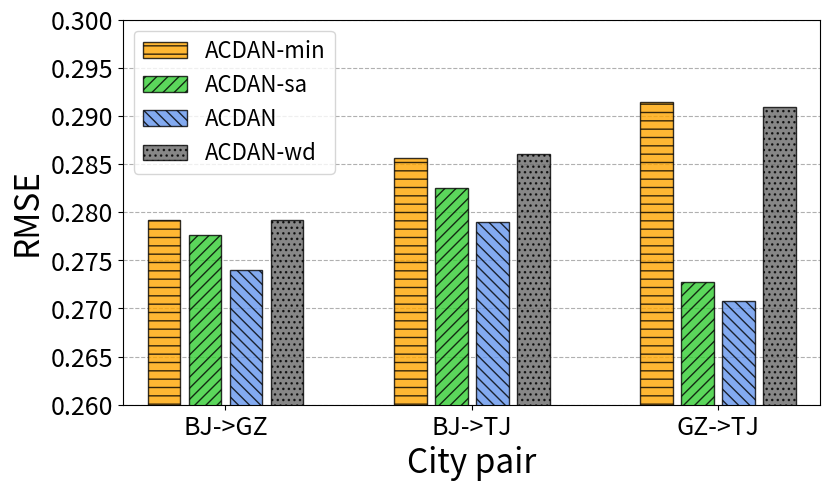

Here is the Python script that generated this plot:
import numpy as np
import matplotlib.pyplot as plt
from matplotlib.ticker import FormatStrFormatter, MultipleLocator

# 画图步骤
# 1. 定义x, y数据
# 2. 画图，设置样式
# 3. 设置坐标轴

'''
1. 绘制简单直线
'''
def lesson1():
    x = np.linspace(-3,3,50) # x范围是[-3,3]，取50个点
    y1 = 2 * x + 1
    y2 = x * 2

    plt.figure() # 之后所有的操作都属于这个fig，知道新建一个figure
    plt.plot(x, y1)
    plt.show()

    plt.figure(num=3, figsize=(8,5)) # 设置编号，窗口比例
    plt.plot(x, y2)
    plt.plot(x, y1, color='red', linewidth=1.0, linestyle='--') # 设置颜色，线宽，风格
    plt.show()

'''
2. 设置坐标轴的文字描述和标尺
'''
def lesson2():
    x = np.linspace(-3, 3, 50)  # x范围是[-3,3]，取50个点
    y1 = 2 * x + 1
    y2 = x * 2

    plt.figure() # 设置编号，窗口比例
    plt.plot(x, y2)
    plt.plot(x, y1, color='red', linewidth=1.0, linestyle='--') # 设置颜色，线宽，风格

    plt.xlim((-1, 2)) # 设置x轴的取值范围
    plt.ylim((-2, 3)) # 设置y轴的取值范围
    plt.xlabel('I am x') # 设置x坐标轴的label
    plt.ylabel('I am y') # 设置y坐标轴的label

    plt.xticks(np.linspace(-1, 2, 5)) # 设置x轴的刻度，范围[-1,2]，内有5个刻度
    plt.yticks([-2, -1.8, -1, 1.22, 3],[r'$really\ bad$', r'$bad$', r'$normal$', r'$good$', r'$really\ good$']) # 设置y轴的刻度和对应名称
    plt.show()

'''
3. 设置坐标轴的位置，设置边框，平移x轴和y轴的位置
'''
def lesson3():
    x = np.linspace(-3, 3, 50)  # x范围是[-3,3]，取50个点
    y1 = 2 * x + 1
    y2 = x * 2

    plt.figure()  # 设置编号，窗口比例
    plt.plot(x, y2)
    plt.plot(x, y1, color='red', linewidth=1.0, linestyle='--')  # 设置颜色，线宽，风格

    plt.xlim((-1, 2))  # 设置x轴的取值范围
    plt.ylim((-2, 3))  # 设置y轴的取值范围
    plt.xlabel('I am x')  # 设置x坐标轴的label
    plt.ylabel('I am y')  # 设置y坐标轴的label

    plt.xticks(np.linspace(-1, 2, 5))  # 设置x轴的刻度，范围[-1,2]，内有5个刻度
    plt.yticks([-2, -1.8, -1, 1.22, 3],
               [r'$really\ bad$', r'$bad$', r'$normal$', r'$good$', r'$really\ good$'])  # 设置y轴的刻度和对应名称

    # gca = 'get current axis'
    ax = plt.gca()
    ax.spines['right'].set_color('none') # 让右边的坐标轴消失
    ax.spines['top'].set_color('none') # 让上面的坐标轴消失

    ax.xaxis.set_ticks_position('bottom') #用下面的坐标轴代替x
    # ACCEPTS: [ 'top' | 'bottom' | 'both' | 'default' | 'none' ]

    ax.spines['bottom'].set_position(('data', 0)) # 将x轴平移到y轴0的位置
    # the 1st is in 'outward' | 'axes' | 'data'
    # axes: percentage of y axis
    # data: depend on y data

    ax.yaxis.set_ticks_position('left') # 用左边的坐标轴代替y轴
    # ACCEPTS: [ 'left' | 'right' | 'both' | 'default' | 'none' ]

    ax.spines['left'].set_position(('data', 0)) # 将y轴平移到x轴0的位置
    plt.show()
    pass

'''
4. 添加图例
'''
def lesson4():
    x = np.linspace(-3, 3, 50)  # x范围是[-3,3]，取50个点
    y1 = 2 * x + 1
    y2 = x * 2

    plt.figure()  # 设置编号，窗口比例
    l1,=plt.plot(x, y2, label='up') # 这个label就是标记
    l2,=plt.plot(x, y1, color='red', linewidth=1.0, linestyle='--', label='down')  # 设置颜色，线宽，风格

    plt.xlim((-1, 2))  # 设置x轴的取值范围
    plt.ylim((-2, 3))  # 设置y轴的取值范围
    plt.xlabel('I am x')  # 设置x坐标轴的label
    plt.ylabel('I am y')  # 设置y坐标轴的label

    plt.xticks(np.linspace(-1, 2, 5))  # 设置x轴的刻度，范围[-1,2]，内有5个刻度
    plt.yticks([-2, -1.8, -1, 1.22, 3],
               [r'$really\ bad$', r'$bad$', r'$normal$', r'$good$', r'$really\ good$'])  # 设置y轴的刻度和对应名称

    plt.legend(loc='best', handles=[l1,l2,], labels=['aaa', 'bbb']) # 显示图例
    # loc: upper | right | best
    # handles: 设置哪几个线
    # labels: handles这些线的名字
    plt.show()
    pass

'''
5. 添加标注：线上的某个点
'''
def lesson5():
    x = np.linspace(-3, 3, 50)  # x范围是[-3,3]，取50个点
    y = 2 * x + 1

    plt.figure(num=1,figsize=(8,5),)  # 设置编号，窗口比例
    plt.plot(x, y)

    # gca = 'get current axis'
    ax = plt.gca()
    ax.spines['right'].set_color('none')  # 让右边的坐标轴消失
    ax.spines['top'].set_color('none')  # 让上面的坐标轴消失

    ax.xaxis.set_ticks_position('bottom')  # 用下面的坐标轴代替x
    ax.spines['bottom'].set_position(('data', 0))  # 将x轴平移到y轴0的位置

    ax.yaxis.set_ticks_position('left')  # 用左边的坐标轴代替y轴
    ax.spines['left'].set_position(('data', 0))  # 将y轴平移到x轴0的位置

    x0 = 1
    y0 = 2 * x0 + 1
    plt.scatter(x0, y0, s=50, color='b') # 绘制点，尺寸，颜色
    plt.plot([x0,x0],[y0,0], 'k--', lw=2.5) # 绘制线段，黑色 虚线 线宽

    # method 1
    # method 1:
    #####################
    plt.annotate(r'$2x+1=%s$' % y0, xy=(x0, y0), # 标注点
                 xycoords='data', xytext=(+30, -30), # 文本偏移
                 textcoords='offset points', fontsize=16,
                 arrowprops=dict(arrowstyle='->', connectionstyle="arc3,rad=.2")) # 箭头属性

    # method 2:
    ########################
    plt.text(-3.7, 3, r'$This\ is\ the\ some\ text. \mu\ \sigma_i\ \alpha_t$',
             fontdict={'size': 16, 'color': 'r'}) # 直接打字

    plt.show()
    pass

'''
6. 当线遮挡住了xy轴上的label
'''
def lesson6():
    x = np.linspace(-3, 3, 50)
    y = 0.1 * x

    plt.figure()
    plt.plot(x, y, linewidth=10, zorder=1)  # set zorder for ordering the plot in plt 2.0.2 or higher
    plt.ylim(-2, 2)
    ax = plt.gca()
    ax.spines['right'].set_color('none')
    ax.spines['top'].set_color('none')
    ax.xaxis.set_ticks_position('bottom')
    ax.spines['bottom'].set_position(('data', 0))
    ax.yaxis.set_ticks_position('left')
    ax.spines['left'].set_position(('data', 0))
    """"""
    for label in ax.get_xticklabels() + ax.get_yticklabels():
        label.set_fontsize(12)
        # set zorder for ordering the plot in plt 2.0.2 or higher
        label.set_bbox(dict(facecolor='white', edgecolor='none', alpha=0.8, zorder=2)) # 背景色，边界色，不透明度
    plt.show()

'''
7. 绘制散点图
'''
def lesson7():
    n = 1024  # 数据量
    X = np.random.normal(0, 1, n)
    Y = np.random.normal(0, 1, n)
    T = np.arctan2(Y, X)  # 根据数据确定颜色

    plt.scatter(X, Y, s=75, c=T, alpha=.5) # 尺寸，颜色，不透明度

    plt.xlim(-1.5, 1.5)
    plt.xticks(())  # 忽略xticks
    plt.ylim(-1.5, 1.5)
    plt.yticks(())  # 忽略yticks

    plt.show()

'''
8. 绘制柱状图
'''
def lesson8():
    n = 12
    X = np.arange(n)
    Y1 = (1 - X / float(n)) *  np.random.uniform(0.5, 1.0, n)
    Y2 = (1 - X / float(n)) *  np.random.uniform(0.5, 1.0, n)

    plt.bar(X, +Y1, facecolor='#9999ff', edgecolor='white') # 柱子的XY，背景色，边框色
    plt.bar(X, -Y2, facecolor='#ff9999', edgecolor='white')

    for x, y in zip(X, Y1): # 设置标注
        # ha: horizontal alignment
        # va: vertical alignment
        plt.text(x, y + 0.05, '%.2f' % y, ha='center', va='bottom') # 标注位置，文本，水平对齐方式，垂直对齐方式

    for x, y in zip(X, Y2):
        # ha: horizontal alignment
        # va: vertical alignment
        plt.text(x, -y - 0.05, '%.2f' % y, ha='center', va='top')

    plt.xlim(-.5, n)
    plt.xticks(()) # 忽略x
    plt.ylim(-1.25, 1.25)
    plt.yticks(()) # 忽略y

    plt.show()
    pass

'''
9. 绘制等高线
'''
def lesson9():
    def f(x, y):
        # the height function
        return (1 - x / 2 + x ** 5 + y ** 3) *  np.exp(-x ** 2 - y ** 2)

    n = 256
    x = np.linspace(-3, 3, n)
    y = np.linspace(-3, 3, n)
    X, Y = np.meshgrid(x, y) # x y 对应网格

    # use plt.contourf to filling contours
    # X, Y and value for (X,Y) point
    plt.contourf(X, Y, f(X, Y), 8, alpha=.75, cmap=plt.cm.hot) # 绘制颜色

    # use plt.contour to add contour lines
    C = plt.contour(X, Y, f(X, Y), 8, colors='black', linewidth=.5) # 等高线
    # adding label
    plt.clabel(C, inline=True, fontsize=10) # 等高线标注

    plt.xticks(())
    plt.yticks(())
    plt.show()

'''
9. 绘制色块图，如热力图
'''
def lesson10():
    # image data
    a = np.array([0.313660827978, 0.365348418405, 0.423733120134,
                  0.365348418405, 0.439599930621, 0.525083754405,
                  0.423733120134, 0.525083754405, 0.651536351379]).reshape(3, 3)

    """
    for the value of "interpolation", check this:
    http://matplotlib.org/examples/images_contours_and_fields/interpolation_methods.html
    for the value of "origin"= ['upper', 'lower'], check this:
    http://matplotlib.org/examples/pylab_examples/image_origin.html
    """
    plt.imshow(a, interpolation='nearest', cmap='bone', origin='lower') # 绘图形式， 颜色对应表，反转或不反转
    plt.colorbar(shrink=.92) # 颜色条的显示比例

    plt.xticks(())
    plt.yticks(())
    plt.show()

'''
10. 3D图
'''
def lesson11():
    from mpl_toolkits.mplot3d import Axes3D

    fig = plt.figure()
    ax = Axes3D(fig)
    # X, Y value
    X = np.arange(-4, 4, 0.25)
    Y = np.arange(-4, 4, 0.25)
    X, Y = np.meshgrid(X, Y)
    R = np.sqrt(X ** 2 + Y ** 2)
    # height value
    Z = np.sin(R)

    ax.plot_surface(X, Y, Z, rstride=1, cstride=1, cmap=plt.get_cmap('rainbow')) # 行跨度和列跨度
    """
    ============= ================================================
            Argument      Description
            ============= ================================================
            * X* , * Y* , * Z*  Data values as 2D arrays
            * rstride*      Array row stride (step size), defaults to 10
            * cstride*      Array column stride (step size), defaults to 10
            * color*        Color of the surface patches
            * cmap*         A colormap for the surface patches.
            * facecolors*   Face colors for the individual patches
            * norm*         An instance of Normalize to map values to colors
            * vmin*         Minimum value to map
            * vmax*         Maximum value to map
            * shade*        Whether to shade the facecolors
            ============= ================================================
    """

    # I think this is different from plt12_contours
    ax.contourf(X, Y, Z, zdir='z', offset=-2, cmap=plt.get_cmap('rainbow')) # 压缩到那个面，那个面的哪个值
    """
    ==========  ================================================
            Argument    Description
            ==========  ================================================
            * X* , * Y* ,   Data values as numpy.arrays
            * Z* 
            * zdir*       The direction to use: x, y or z (default)
            * offset*     If specified plot a projection of the filled contour
                        on this position in plane normal to zdir
            ==========  ================================================
    """

    ax.set_zlim(-2, 2)

    plt.show()

'''
12. 多合一显示
'''
def lesson12():
    # example 1:
    ###############################
    plt.figure(figsize=(6, 4))
    # plt.subplot(n_rows, n_cols, plot_num)
    plt.subplot(2, 2, 1)
    plt.plot([0, 1], [0, 1])

    plt.subplot(222)
    plt.plot([0, 1], [0, 2])

    plt.subplot(223)
    plt.plot([0, 1], [0, 3])

    plt.subplot(224)
    plt.plot([0, 1], [0, 4])

    plt.tight_layout()

    # example 2:
    ###############################
    plt.figure(figsize=(6, 4))
    # plt.subplot(n_rows, n_cols, plot_num)
    plt.subplot(2, 1, 1)
    # figure splits into 2 rows, 1 col, plot to the 1st sub-fig
    plt.plot([0, 1], [0, 1])

    plt.subplot(234)
    # figure splits into 2 rows, 3 col, plot to the 4th sub-fig
    plt.plot([0, 1], [0, 2])

    plt.subplot(235)
    # figure splits into 2 rows, 3 col, plot to the 5th sub-fig
    plt.plot([0, 1], [0, 3])

    plt.subplot(236)
    # figure splits into 2 rows, 3 col, plot to the 6th sub-fig
    plt.plot([0, 1], [0, 4])

    plt.tight_layout()
    plt.show()


'''
13. 多合一显示的3种方式，12是一种
'''
def lesson13():
    # method 1: subplot2grid
    ##########################
    plt.figure()
    ax1 = plt.subplot2grid((3, 3), (0, 0), colspan=3)  # 多少行多少列，起点(0-indexed)，列跨度，行跨度默认1
    ax1.plot([1, 2], [1, 2])
    ax1.set_title('ax1_title')
    ax2 = plt.subplot2grid((3, 3), (1, 0), colspan=2)
    ax3 = plt.subplot2grid((3, 3), (1, 2), rowspan=2)
    ax4 = plt.subplot2grid((3, 3), (2, 0))
    ax4.scatter([1, 2], [2, 2])
    ax4.set_xlabel('ax4_x')
    ax4.set_ylabel('ax4_y')
    ax5 = plt.subplot2grid((3, 3), (2, 1))

    # method 2: gridspec
    #########################
    import matplotlib.gridspec as gridspec

    plt.figure()
    gs = gridspec.GridSpec(3, 3) # 通过索引的方式来绘制小图
    # use index from 0
    ax6 = plt.subplot(gs[0, :])
    ax7 = plt.subplot(gs[1, :2])
    ax8 = plt.subplot(gs[1:, 2])
    ax9 = plt.subplot(gs[-1, 0])
    ax10 = plt.subplot(gs[-1, -2])

    # method 3: easy to define structure
    ####################################
    f, ((ax11, ax12), (ax13, ax14)) = plt.subplots(2, 2, sharex=True, sharey=True)
    ax11.scatter([1, 2], [1, 2])

    plt.tight_layout()
    plt.show()

'''
14. 图中图
'''
def lesson131():
    fig = plt.figure()
    x = [1, 2, 3, 4, 5, 6, 7]
    y = [1, 3, 4, 2, 5, 8, 6]

    # below are all percentage
    left, bottom, width, height = 0.1, 0.1, 0.8, 0.8 # 左下来定位，宽度和高度决定尺寸
    ax1 = fig.add_axes([left, bottom, width, height])  # 往图里添加ax，这个图就可以用ax进行定制
    ax1.plot(x, y, 'r')
    ax1.set_xlabel('x')
    ax1.set_ylabel('y')
    ax1.set_title('title')

    ax2 = fig.add_axes([0.2, 0.6, 0.25, 0.25])  # inside axes
    ax2.plot(y, x, 'b')
    ax2.set_xlabel('x')
    ax2.set_ylabel('y')
    ax2.set_title('title inside 1')

    # different method to add axes
    ####################################
    plt.axes([0.6, 0.2, 0.25, 0.25]) # 另一种添加ax的方式，这种方式不需要明确ax对象，后续操作都默认跟着plt.axes
    plt.plot(y[::-1], x, 'g')
    plt.xlabel('x')
    plt.ylabel('y')
    plt.title('title inside 2')

    plt.show()


'''
14. 绘制双坐标轴，两个图有相同的x轴，y轴不同
'''
def lesson14():
    x = np.arange(0, 10, 0.1)
    y1 = 0.05 * x ** 2
    y2 = -1 *  y1

    fig, ax1 = plt.subplots()

    ax2 = ax1.twinx()  # 将ax1的y坐标轴进行镜面反向，X轴保持共享
    ax1.plot(x, y1, 'g-')
    ax2.plot(x, y2, 'b-')

    ax1.set_xlabel('X data')
    ax1.set_ylabel('Y1 data', color='g')
    ax2.set_ylabel('Y2 data', color='b')

    plt.show()


'''
15. 绘制动画
'''
def lesson15():
    from matplotlib import animation
    fig, ax = plt.subplots()

    x = np.arange(0, 2 *  np.pi, 0.01)
    line, = ax.plot(x, np.sin(x))

    def animate(i):
        line.set_ydata(np.sin(x + i / 10.0))  # 更新数据
        return line, # 返回一个列表

    # Init only required for blitting to give a clean slate.
    def init():
        line.set_ydata(np.sin(x)) # 初始化函数
        return line,

    # call the animator.  blit=True means only re-draw the parts that have changed.
    # blit=True dose not work on Mac, set blit=False
    # interval=更新频率
    ani = animation.FuncAnimation(fig=fig, func=animate, frames=100, init_func=init,
                                  interval=20, blit=False)

    plt.show()

# 样例
def variant_rmse_taxi():
    '''
    taxi variant bar for rmse
    :return:
    '''
    n = 3
    X = np.arange(n)
    Y = [18.55,17.08,16.64]
    plt.figure(1, figsize=(5, 5))
    ax = plt.gca()

    # x y major label and minor label
    # xmajorLocator = plt.MultipleLocator(1)  # set x major label as 1 times
    # xminorLocator = plt.MultipleLocator(0.5)  # set x minor label as 0.5 times
    # ax.xaxis.set_major_locator(xmajorLocator) # set x major locator
    # ax.xaxis.set_minor_locator(xminorLocator)
    # ax.xaxis.set_major_formatter(FormatStrFormatter('%5.1f'))
    # ax.xaxis.set_minor_formatter(FormatStrFormatter('%5.1f'))

    ymajorLocator = plt.MultipleLocator(0.5)  # set y major label as 0.5 times
    yminorLocator = plt.MultipleLocator(0.5)  # set y minor label as 0.25 times
    ax.yaxis.set_major_locator(ymajorLocator)
    ax.yaxis.set_minor_locator(yminorLocator)
    # ax.yaxis.set_major_formatter(FormatStrFormatter('%5.1f'))
    # ax.yaxis.set_minor_formatter(FormatStrFormatter('%5.1f'))

    ax.set_axisbelow(True) # grid below the charts

    plt.grid(axis="both", linestyle='--', which='minor')
    plt.xlim((-1, n))
    plt.xticks(())
    plt.ylim(16,19)
    plt.yticks(np.linspace(16, 19, 7), fontsize=18)

    # hatch pattern ('/','//','-', '+', 'x', '\\', '\\\\', '*', 'o', 'O', '.')
    plt.bar(X[0], Y[0], color='#2E75B6', edgecolor='k', hatch="--", label="ST-GLTCN-min", alpha=0.8)
    plt.bar(X[1], Y[1], color='#4169E1', edgecolor='k', hatch="///", label="ST-GLTCN-nog", alpha=0.8)
    plt.bar(X[2], Y[2], color='#6495ED', edgecolor='k', hatch="\\\\\\", label="ST-GLTCN", alpha=0.8)

    # label_font = {'family': 'Times New Roman', 'weight': 'bold', 'size': 18,}
    # plt.xlabel('Method', label_font)
    plt.xlabel('Method', fontsize=24)
    plt.ylabel('RMSE', fontsize=24)

    plt.legend(loc='best', fontsize=13)
    plt.savefig('E:\\研究生\\科研\方案\\stgln\\ieee-stgln\\figure\\v_r_taxi.pdf', dpi=300, bbox_inches='tight')
    plt.show()
    pass


def len_taxi():
    x = np.linspace(1, 7, 7)
    global_y = [17.1, 16.64, 16.94, 17.02, 17.1, 17.2, 17.66]
    local_y = [17.29, 17.2, 17.02, 16.94, 16.7, 17.1, 17.66]

    plt.figure(figsize=(6,4))
    ax = plt.gca()
    ymajorLocator = plt.MultipleLocator(0.4)  # set y major label as 0.5 times
    yminorLocator = plt.MultipleLocator(0.4)  # set y minor label as 0.25 times
    ax.yaxis.set_major_locator(ymajorLocator)
    ax.yaxis.set_minor_locator(yminorLocator)

    plt.grid(axis="both", linestyle='--', which='minor')

    plt.plot(x, global_y, color='#FF8C00', linewidth=2.0, linestyle='-',  marker='v', label='global data')
    plt.plot(x, local_y, color='#4169E1', linewidth=2.0, linestyle='-', marker='o', label='local data')

    plt.xlim((0.5, 7.5))
    plt.ylim((16, 18))
    plt.xticks(np.linspace(1, 7, 7), fontsize=18)
    plt.yticks(np.linspace(15.6, 18, 7), fontsize=18)

    plt.xlabel('The length of data', fontsize=24)
    plt.ylabel('RMSE', fontsize=24)

    plt.legend(loc='lower right', fontsize=13)
    plt.savefig('E:\\研究生\\科研\方案\\stgln\\ieee-stgln\\figure\\l_taxi.pdf', dpi=300, bbox_inches='tight')
    plt.show()

def hyper_res():
    x = np.linspace(0,5,5)
    y = [17.28, 16.95, 17.07, 16.68, 17.33]

    plt.figure(figsize=(6,4))
    ax = plt.gca()
    ymajorLocator = plt.MultipleLocator(0.4)  # set y major label as 0.5 times
    yminorLocator = plt.MultipleLocator(0.2)  # set y minor label as 0.25 times
    ax.yaxis.set_major_locator(ymajorLocator)
    ax.yaxis.set_minor_locator(yminorLocator)

    plt.grid(axis="both", linestyle='--', which='minor')

    plt.plot(x, y, color='#4169E1', linewidth=2.0, linestyle='-',  marker='o')

    plt.xlim((-0.5, 5.5))
    plt.ylim((16.4, 17.4))
    plt.xticks(np.linspace(0,5,5), [1, 4, 8, 12, 24], fontsize=18)
    plt.yticks(np.linspace(16.4, 17.4, 6), fontsize=18)

    plt.xlabel('The number of residual units', fontsize=24)
    plt.ylabel('RMSE', fontsize=24)

    plt.savefig('E:\\研究生\\科研\方案\\stgln\\ieee-stgln\\figure\\h_res.pdf', dpi=300, bbox_inches='tight')
    plt.show()

def variant_rmse_bike():
    '''
    taxi variant bar for rmse
    :return:
    '''
    n = 3
    X = np.arange(n)
    Y = [5.91,5.61,5.46]

    plt.figure(1, figsize=(5, 5))
    ax = plt.gca()

    # x y major label and minor label
    # xmajorLocator = plt.MultipleLocator(1)  # set x major label as 1 times
    # xminorLocator = plt.MultipleLocator(0.5)  # set x minor label as 0.5 times
    # ax.xaxis.set_major_locator(xmajorLocator) # set x major locator
    # ax.xaxis.set_minor_locator(xminorLocator)
    # ax.xaxis.set_major_formatter(FormatStrFormatter('%5.1f'))
    # ax.xaxis.set_minor_formatter(FormatStrFormatter('%5.1f'))

    ymajorLocator = plt.MultipleLocator(0.2)  # set y major label as 0.5 times
    yminorLocator = plt.MultipleLocator(0.2)  # set y minor label as 0.25 times
    ax.yaxis.set_major_locator(ymajorLocator)
    ax.yaxis.set_minor_locator(yminorLocator)
    # ax.yaxis.set_major_formatter(FormatStrFormatter('%5.1f'))
    # ax.yaxis.set_minor_formatter(FormatStrFormatter('%5.1f'))

    ax.set_axisbelow(True) # grid below the charts

    plt.grid(axis="both", linestyle='--', which='minor')
    plt.xlim((-1, n))
    plt.xticks(())
    plt.ylim(5,6.2)
    plt.yticks(np.linspace(5, 6.2, 7), fontsize=18)

    # hatch pattern ('/','//','-', '+', 'x', '\\', '\\\\', '*', 'o', 'O', '.')
    plt.bar(X[0], Y[0], color='#228B22', edgecolor='k', hatch="--", label="ST-GLTCN-min", alpha=0.8)
    plt.bar(X[1], Y[1], color='#2E8B57', edgecolor='k', hatch="///", label="ST-GLTCN-nog", alpha=0.8)
    plt.bar(X[2], Y[2], color='#3CB371', edgecolor='k', hatch="\\\\\\", label="ST-GLTCN", alpha=0.8)

    # label_font = {'family': 'Times New Roman', 'weight': 'bold', 'size': 18,}
    # plt.xlabel('Method', label_font)
    plt.xlabel('Method', fontsize=24)
    plt.ylabel('RMSE', fontsize=24)

    plt.legend(loc='best', fontsize=13)
    plt.savefig('E:\\研究生\\科研\方案\\stgln\\ieee-stgln\\figure\\v_r_bike.pdf', dpi=300, bbox_inches='tight')
    plt.show()
    pass

def variant_mae_taxi():
    '''
    taxi variant bar for rmse
    :return:
    '''
    n = 3
    X = np.arange(n)
    Y = [15.16,14.95,14.57]
    plt.figure(1, figsize=(5, 5))
    ax = plt.gca()

    # x y major label and minor label
    # xmajorLocator = plt.MultipleLocator(1)  # set x major label as 1 times
    # xminorLocator = plt.MultipleLocator(0.5)  # set x minor label as 0.5 times
    # ax.xaxis.set_major_locator(xmajorLocator) # set x major locator
    # ax.xaxis.set_minor_locator(xminorLocator)
    # ax.xaxis.set_major_formatter(FormatStrFormatter('%5.1f'))
    # ax.xaxis.set_minor_formatter(FormatStrFormatter('%5.1f'))

    ymajorLocator = plt.MultipleLocator(0.2)  # set y major label as 0.5 times
    yminorLocator = plt.MultipleLocator(0.2)  # set y minor label as 0.25 times
    ax.yaxis.set_major_locator(ymajorLocator)
    ax.yaxis.set_minor_locator(yminorLocator)
    # ax.yaxis.set_major_formatter(FormatStrFormatter('%5.1f'))
    # ax.yaxis.set_minor_formatter(FormatStrFormatter('%5.1f'))

    ax.set_axisbelow(True) # grid below the charts

    plt.grid(axis="both", linestyle='--', which='minor')
    plt.xlim((-1, n))
    plt.xticks(())
    plt.ylim(14.2,15.4)
    plt.yticks(np.linspace(14.2, 15.4, 7), fontsize=18)

    # hatch pattern ('/','//','-', '+', 'x', '\\', '\\\\', '*', 'o', 'O', '.')
    plt.bar(X[0], Y[0], color='#2E75B6', edgecolor='k', hatch="--", label="ST-GLTCN-min", alpha=0.8)
    plt.bar(X[1], Y[1], color='#4169E1', edgecolor='k', hatch="///", label="ST-GLTCN-nog", alpha=0.8)
    plt.bar(X[2], Y[2], color='#6495ED', edgecolor='k', hatch="\\\\\\", label="ST-GLTCN", alpha=0.8)

    # label_font = {'family': 'Times New Roman', 'weight': 'bold', 'size': 18,}
    # plt.xlabel('Method', label_font)
    plt.xlabel('Method', fontsize=24)
    plt.ylabel('MAE', fontsize=24)

    plt.legend(loc='best', fontsize=13)
    plt.savefig('E:\\研究生\\科研\方案\\stgln\\ieee-stgln\\figure\\v_m_taxi.pdf', dpi=300, bbox_inches='tight')
    plt.show()
    pass

def variant_mae_bike():
    '''
    taxi variant bar for rmse
    :return:
    '''
    n = 3
    X = np.arange(n)
    Y = [4.55,4.43,4.24]

    plt.figure(1, figsize=(5, 5))
    ax = plt.gca()

    # x y major label and minor label
    # xmajorLocator = plt.MultipleLocator(1)  # set x major label as 1 times
    # xminorLocator = plt.MultipleLocator(0.5)  # set x minor label as 0.5 times
    # ax.xaxis.set_major_locator(xmajorLocator) # set x major locator
    # ax.xaxis.set_minor_locator(xminorLocator)
    # ax.xaxis.set_major_formatter(FormatStrFormatter('%5.1f'))
    # ax.xaxis.set_minor_formatter(FormatStrFormatter('%5.1f'))

    ymajorLocator = plt.MultipleLocator(0.1)  # set y major label as 0.5 times
    yminorLocator = plt.MultipleLocator(0.1)  # set y minor label as 0.25 times
    ax.yaxis.set_major_locator(ymajorLocator)
    ax.yaxis.set_minor_locator(yminorLocator)
    # ax.yaxis.set_major_formatter(FormatStrFormatter('%5.1f'))
    # ax.yaxis.set_minor_formatter(FormatStrFormatter('%5.1f'))

    ax.set_axisbelow(True) # grid below the charts

    plt.grid(axis="both", linestyle='--', which='minor')
    plt.xlim((-1, n))
    plt.xticks(())
    plt.ylim(4.1,4.7)
    plt.yticks(np.linspace(4.1, 4.7, 7), fontsize=18)

    # hatch pattern ('/','//','-', '+', 'x', '\\', '\\\\', '*', 'o', 'O', '.')
    plt.bar(X[0], Y[0], color='#228B22', edgecolor='k', hatch="--", label="ST-GLTCN-min", alpha=0.8)
    plt.bar(X[1], Y[1], color='#2E8B57', edgecolor='k', hatch="///", label="ST-GLTCN-nog", alpha=0.8)
    plt.bar(X[2], Y[2], color='#3CB371', edgecolor='k', hatch="\\\\\\", label="ST-GLTCN", alpha=0.8)

    # label_font = {'family': 'Times New Roman', 'weight': 'bold', 'size': 18,}
    # plt.xlabel('Method', label_font)
    plt.xlabel('Method', fontsize=24)
    plt.ylabel('MAE', fontsize=24)

    plt.legend(loc='best', fontsize=13)
    plt.savefig('E:\\研究生\\科研\方案\\stgln\\ieee-stgln\\figure\\v_m_bike.pdf', dpi=300, bbox_inches='tight')
    plt.show()

def len_bike():
    x = np.linspace(1, 7, 7)
    global_y = [5.82,5.32,5.14,5.21,5.27,5.32,5.45]
    local_y = [5.86,5.67,5.4,5.27,5.14,5.34,5.45]

    plt.figure(figsize=(6,4))
    ax = plt.gca()
    ymajorLocator = plt.MultipleLocator(0.2)  # set y major label as 0.5 times
    yminorLocator = plt.MultipleLocator(0.2)  # set y minor label as 0.25 times
    ax.yaxis.set_major_locator(ymajorLocator)
    ax.yaxis.set_minor_locator(yminorLocator)

    plt.grid(axis="both", linestyle='--', which='minor')

    plt.plot(x, global_y, color='#FF8C00', linewidth=2.0, linestyle='-',  marker='v', label='global data')
    plt.plot(x, local_y, color='#4169E1', linewidth=2.0, linestyle='-', marker='o', label='local data')

    plt.xlim((0.5, 7.5))
    plt.ylim((4.8, 6))
    plt.xticks(np.linspace(1, 7, 7), fontsize=18)
    plt.yticks(np.linspace(4.8, 6, 7), fontsize=18)

    plt.xlabel('The length of data', fontsize=24)
    plt.ylabel('RMSE', fontsize=24)

    plt.legend(loc='lower right', fontsize=13)
    plt.savefig('E:\\研究生\\科研\方案\\stgln\\ieee-stgln\\figure\\l_bike.pdf', dpi=300, bbox_inches='tight')
    plt.show()

def hyper_cnn():
    x = np.linspace(0,6,6)
    y = [17.48,17.32,16.69,16.78,17.24,17.42]

    plt.figure(figsize=(6,4))
    ax = plt.gca()
    ymajorLocator = plt.MultipleLocator(0.2)  # set y major label as 0.5 times
    yminorLocator = plt.MultipleLocator(0.2)  # set y minor label as 0.25 times
    ax.yaxis.set_major_locator(ymajorLocator)
    ax.yaxis.set_minor_locator(yminorLocator)

    plt.grid(axis="both", linestyle='--', which='minor')

    plt.plot(x, y, color='#000000', linewidth=2.0, linestyle='-',  marker='o')

    plt.xlim((-0.5, 6.5))
    plt.ylim((16.6, 17.6))
    plt.xticks(np.linspace(0, 6, 6), [2, 4, 6, 8, 10, 12], fontsize=18)
    plt.yticks(np.linspace(16.6, 17.6, 6), fontsize=18)

    plt.xlabel('The number of convolution layers', fontsize=24)
    plt.ylabel('RMSE', fontsize=24)

    # plt.savefig('E:\\研究生\\科研\方案\\stgln\\ieee-stgln\\figure\\h_cnn.pdf', dpi=300, bbox_inches='tight')
    plt.show()
    
def plot_netl_mmd():
    '''
    画图 MMD bandwidth(0.5 1 2) sample_num 32 
    beijing guangzhou: 6.4477948975956 0.049495148465293945 | 0.4489 0.0393
    beijing tianjing: 9.485573235554057 0.04427947366169667 | 0.5444 0.0372
    guangzhou tianjing: 11.171122864466383 0.047595047771296875 | 0.5908 0.0386
    '''
    n = 3
    X = np.arange(n)
    # Y = [6.4477948975956,9.485573235554057,11.171122864466383]
    Y = [0.4489, 0.5444, 0.5908]

    ax = plt.gca()

    # x y major label and minor label
    # xmajorLocator = plt.MultipleLocator(1)  # set x major label as 1 times
    # xminorLocator = plt.MultipleLocator(0.5)  # set x minor label as 0.5 times
    # ax.xaxis.set_major_locator(xmajorLocator) # set x major locator
    # ax.xaxis.set_minor_locator(xminorLocator)
    # ax.xaxis.set_major_formatter(FormatStrFormatter('%5.1f'))
    # ax.xaxis.set_minor_formatter(FormatStrFormatter('%5.1f'))

    # ymajorLocator = plt.MultipleLocator(0.5)  # set y major label as 0.5 times
    # yminorLocator = plt.MultipleLocator(0.25)  # set y minor label as 0.25 times
    # ax.yaxis.set_major_locator(ymajorLocator)
    # ax.yaxis.set_minor_locator(yminorLocator)
    # ax.yaxis.set_major_formatter(FormatStrFormatter('%5.1f'))
    # ax.yaxis.set_minor_formatter(FormatStrFormatter('%5.1f'))

    # ax.set_axisbelow(True) # grid below the charts

    # plt.grid(axis="both", linestyle='--', which='minor')
    plt.xlim((-1, n))
    plt.xticks([0, 1, 2], ['BJ->GZ', 'BJ->TJ', 'GZ->TJ'], fontsize=18)
    plt.ylim(0,0.62)
    plt.yticks(np.linspace(0, 0.60, 7), fontsize=18)

    # hatch pattern ('/','//','-', '+', 'x', '\\', '\\\\', '* ', 'o', 'O', '.')
    plt.bar(X[0], Y[0], width=0.8, color='#FFA500', edgecolor='w', label="BJ->GZ", alpha=0.8)#, hatch="--",)
    plt.bar(X[1], Y[1], width=0.8, color='#32CD32', edgecolor='w', label="BJ->TJ", alpha=0.8)#, hatch="///")
    plt.bar(X[2], Y[2], width=0.8, color='#6495ED', edgecolor='w', label="GZ->TJ", alpha=0.8)#, hatch="\\\\\\")

    plt.plot([-0.38, 0.38], [0.0393,0.0393], color='black', linewidth=2.0, linestyle='-')
    plt.plot([0.62, 1.38], [0.0372,0.0372], color='black', linewidth=2.0, linestyle='-')
    plt.plot([1.62, 2.38], [0.0386,0.0386], color='black', linewidth=2.0, linestyle='-')

    # label_font = {'family': 'Times New Roman', 'weight': 'bold', 'size': 18,}
    # plt.xlabel('Method', label_font)
    plt.xlabel('City pair', fontsize=18)
    plt.ylabel('$MMD$', fontsize=18)

    #plt.legend(loc='best')
    plt.tight_layout()
    plt.savefig('E:\\研究生\\方案和写作\\写作：acdan\\figure\\mmd_city_data.jpg', dpi=300, bbox_inches='tight')
    plt.show()
    pass

def variant_netl_rmse_3():
    '''
    acdan variant bar for rmse, only for three models
    :return:
    '''
    n = 13
    X = [0, 1, 2, 5, 6, 7, 10, 11, 12]
    Y = [0.2792, 0.2776, 0.274, 0.2856, 0.2825, 0.279, 0.2915, 0.2727, 0.2708]

    plt.figure(1, figsize=(9, 5))
    ax = plt.gca()

    ymajorLocator = plt.MultipleLocator(0.01)  # set y major label as 0.5 times
    yminorLocator = plt.MultipleLocator(0.005)  # set y minor label as 0.25 times
    ax.yaxis.set_major_locator(ymajorLocator)
    ax.yaxis.set_minor_locator(yminorLocator)
    # ax.yaxis.set_major_formatter(FormatStrFormatter('%5.1f'))
    # ax.yaxis.set_minor_formatter(FormatStrFormatter('%5.1f'))

    ax.set_axisbelow(True) # grid below the charts

    plt.grid(axis="y", linestyle='--', which='major')
    plt.xlim((-1, n))
    plt.xticks([1, 6, 11], ['BJ->GZ', 'BJ->TJ', 'GZ->TJ'], fontsize=18)
    plt.ylim(0.26,0.29)
    plt.yticks(np.linspace(0.26, 0.30, 9), fontsize=18)

    # hatch pattern ('/','//','-', '+', 'x', '\\', '\\\\', '*', 'o', 'O', '.')
    plt.bar(X[0], Y[0], color='#FFA500', edgecolor='k', hatch="--", label="ACDAN-min", alpha=0.8)
    plt.bar(X[1], Y[1], color='#32CD32', edgecolor='k', hatch="///", label="ACDAN-sa", alpha=0.8)
    plt.bar(X[2], Y[2], color='#6495ED', edgecolor='k', hatch="\\\\\\", label="ACDAN", alpha=0.8)

    plt.bar(X[3], Y[3], color='#FFA500', edgecolor='k', hatch="--", alpha=0.8)
    plt.bar(X[4], Y[4], color='#32CD32', edgecolor='k', hatch="///", alpha=0.8)
    plt.bar(X[5], Y[5], color='#6495ED', edgecolor='k', hatch="\\\\\\", alpha=0.8)

    plt.bar(X[6], Y[6], color='#FFA500', edgecolor='k', hatch="--", alpha=0.8)
    plt.bar(X[7], Y[7], color='#32CD32', edgecolor='k', hatch="///", alpha=0.8)
    plt.bar(X[8], Y[8], color='#6495ED', edgecolor='k', hatch="\\\\\\", alpha=0.8)

    # label_font = {'family': 'Times New Roman', 'weight': 'bold', 'size': 18,}
    # plt.xlabel('Method', label_font)
    plt.xlabel('City pair', fontsize=24)
    plt.ylabel('RMSE', fontsize=24)

    plt.legend(loc='best', fontsize=16)
    plt.savefig('D:\\研究生\\科研\\方案和写作\写作：acdan\\figure\\v_rmse_3.jpg', dpi=300, bbox_inches='tight')
    plt.show()

def variant_netl_rmse_4():
    '''
    acdan variant bar for rmse, four models(add ACDAN-wd)
    :return:
    '''
    n = 16
    X = [0, 1, 2, 3,
         6, 7, 8, 9,
         12, 13, 14, 15]
    Y = [0.2792, 0.2776, 0.274, 0.2792,
         0.2856, 0.2825, 0.279, 0.286,
         0.2915, 0.2727, 0.2708, 0.2909]

    plt.figure(1, figsize=(9, 5))
    ax = plt.gca()

    ymajorLocator = plt.MultipleLocator(0.01)  # set y major label as 0.5 times
    yminorLocator = plt.MultipleLocator(0.005)  # set y minor label as 0.25 times
    ax.yaxis.set_major_locator(ymajorLocator)
    ax.yaxis.set_minor_locator(yminorLocator)
    # ax.yaxis.set_major_formatter(FormatStrFormatter('%5.1f'))
    # ax.yaxis.set_minor_formatter(FormatStrFormatter('%5.1f'))

    ax.set_axisbelow(True) # grid below the charts

    plt.grid(axis="y", linestyle='--', which='major')
    plt.xlim((-1, n))
    plt.xticks([1.5, 7.5, 13.5], ['BJ->GZ', 'BJ->TJ', 'GZ->TJ'], fontsize=18)
    plt.ylim(0.26,0.29)
    plt.yticks(np.linspace(0.26, 0.30, 9), fontsize=18)

    # hatch pattern ('/','//','-', '+', 'x', '\\', '\\\\', '*', 'o', 'O', '.')
    plt.bar(X[0], Y[0], color='#FFA500', edgecolor='k', hatch="--", label="ACDAN-min", alpha=0.8)
    plt.bar(X[1], Y[1], color='#32CD32', edgecolor='k', hatch="///", label="ACDAN-sa", alpha=0.8)
    plt.bar(X[2], Y[2], color='#6495ED', edgecolor='k', hatch="\\\\\\", label="ACDAN", alpha=0.8)
    plt.bar(X[3], Y[3], color='#696969', edgecolor='k', hatch="...", label="ACDAN-wd", alpha=0.8)

    plt.bar(X[4], Y[4], color='#FFA500', edgecolor='k', hatch="--", alpha=0.8)
    plt.bar(X[5], Y[5], color='#32CD32', edgecolor='k', hatch="///", alpha=0.8)
    plt.bar(X[6], Y[6], color='#6495ED', edgecolor='k', hatch="\\\\\\", alpha=0.8)
    plt.bar(X[7], Y[7], color='#696969', edgecolor='k', hatch="...", alpha=0.8)

    plt.bar(X[8], Y[8], color='#FFA500', edgecolor='k', hatch="--", alpha=0.8)
    plt.bar(X[9], Y[9], color='#32CD32', edgecolor='k', hatch="///", alpha=0.8)
    plt.bar(X[10], Y[10], color='#6495ED', edgecolor='k', hatch="\\\\\\", alpha=0.8)
    plt.bar(X[11], Y[11], color='#696969', edgecolor='k', hatch="...", alpha=0.8)

    # label_font = {'family': 'Times New Roman', 'weight': 'bold', 'size': 18,}
    # plt.xlabel('Method', label_font)
    plt.xlabel('City pair', fontsize=24)
    plt.ylabel('RMSE', fontsize=24)

    plt.legend(loc='best', fontsize=16)
    plt.savefig('D:\\研究生\\科研\\方案和写作\写作：acdan\\figure\\v_rmse_4.jpg', dpi=300, bbox_inches='tight')
    plt.show()

def variant_netl_ndcg_3():
    '''
    acdan variant bar for ndcg@10, with three model
    :return:
    '''
    n = 13
    X = [0, 1, 2, 5, 6, 7, 10, 11, 12]
    Y = [0.8553, 0.8701, 0.89, 0.9306, 0.9306, 0.9337, 0.9149, 0.9216, 0.9266]

    plt.figure(1, figsize=(9, 5))
    ax = plt.gca()

    ymajorLocator = plt.MultipleLocator(0.01)  # set y major label as 0.5 times
    yminorLocator = plt.MultipleLocator(0.01)  # set y minor label as 0.25 times
    ax.yaxis.set_major_locator(ymajorLocator)
    ax.yaxis.set_minor_locator(yminorLocator)
    # ax.yaxis.set_major_formatter(FormatStrFormatter('%5.1f'))
    # ax.yaxis.set_minor_formatter(FormatStrFormatter('%5.1f'))

    ax.set_axisbelow(True) # grid below the charts

    plt.grid(axis="y", linestyle='--', which='major')
    plt.xlim((-1, n))
    plt.xticks([1, 6, 11], ['BJ->GZ', 'BJ->TJ', 'GZ->TJ'], fontsize=18)
    plt.ylim(0.84,0.94)
    plt.yticks(np.linspace(0.84, 0.94, 11), fontsize=18)

    # hatch pattern ('/','//','-', '+', 'x', '\\', '\\\\', '*', 'o', 'O', '.')
    plt.bar(X[0], Y[0], color='#FFA500', edgecolor='k', hatch="--", label="ACDAN-min", alpha=0.8)
    plt.bar(X[1], Y[1], color='#32CD32', edgecolor='k', hatch="///", label="ACDAN-sa", alpha=0.8)
    plt.bar(X[2], Y[2], color='#6495ED', edgecolor='k', hatch="\\\\\\", label="ACDAN", alpha=0.8)

    plt.bar(X[3], Y[3], color='#FFA500', edgecolor='k', hatch="--", alpha=0.8)
    plt.bar(X[4], Y[4], color='#32CD32', edgecolor='k', hatch="///", alpha=0.8)
    plt.bar(X[5], Y[5], color='#6495ED', edgecolor='k', hatch="\\\\\\", alpha=0.8)

    plt.bar(X[6], Y[6], color='#FFA500', edgecolor='k', hatch="--", alpha=0.8)
    plt.bar(X[7], Y[7], color='#32CD32', edgecolor='k', hatch="///", alpha=0.8)
    plt.bar(X[8], Y[8], color='#6495ED', edgecolor='k', hatch="\\\\\\", alpha=0.8)

    # label_font = {'family': 'Times New Roman', 'weight': 'bold', 'size': 18,}
    # plt.xlabel('Method', label_font)
    plt.xlabel('City pair', fontsize=24)
    plt.ylabel('NDCG@10', fontsize=24)

    plt.legend(loc='best', fontsize=16)
    plt.savefig('D:\\研究生\\科研\\方案和写作\写作：acdan\\figure\\v_ndcg_3.jpg', dpi=300, bbox_inches='tight')
    plt.show()

def variant_netl_ndcg_4():
    '''
    acdan variant bar for ndcg@10, with four models(ACDAN-wd)
    :return:
    '''
    n = 16
    X = [0, 1, 2, 3,
         6, 7, 8, 9,
         12, 13, 14, 15]
    Y = [0.8553, 0.8701, 0.89, 0.8522,
         0.9306, 0.9306, 0.9337, 0.9216,
         0.9149, 0.9216, 0.9266, 0.9052]

    plt.figure(1, figsize=(9, 5))
    ax = plt.gca()

    ymajorLocator = plt.MultipleLocator(0.01)  # set y major label as 0.5 times
    yminorLocator = plt.MultipleLocator(0.01)  # set y minor label as 0.25 times
    ax.yaxis.set_major_locator(ymajorLocator)
    ax.yaxis.set_minor_locator(yminorLocator)
    # ax.yaxis.set_major_formatter(FormatStrFormatter('%5.1f'))
    # ax.yaxis.set_minor_formatter(FormatStrFormatter('%5.1f'))

    ax.set_axisbelow(True) # grid below the charts

    plt.grid(axis="y", linestyle='--', which='major')
    plt.xlim((-1, n))
    plt.xticks([1.5, 7.5, 13.5], ['BJ->GZ', 'BJ->TJ', 'GZ->TJ'], fontsize=18)
    plt.ylim(0.84,0.94)
    plt.yticks(np.linspace(0.84, 0.94, 11), fontsize=18)

    # hatch pattern ('/','//','-', '+', 'x', '\\', '\\\\', '*', 'o', 'O', '.')
    plt.bar(X[0], Y[0], color='#FFA500', edgecolor='k', hatch="--", label="ACDAN-min", alpha=0.8)
    plt.bar(X[1], Y[1], color='#32CD32', edgecolor='k', hatch="///", label="ACDAN-sa", alpha=0.8)
    plt.bar(X[2], Y[2], color='#6495ED', edgecolor='k', hatch="\\\\\\", label="ACDAN", alpha=0.8)
    plt.bar(X[3], Y[3], color='#696969', edgecolor='k', hatch="...", label="ACDAN-wd", alpha=0.8)

    plt.bar(X[4], Y[4], color='#FFA500', edgecolor='k', hatch="--", alpha=0.8)
    plt.bar(X[5], Y[5], color='#32CD32', edgecolor='k', hatch="///", alpha=0.8)
    plt.bar(X[6], Y[6], color='#6495ED', edgecolor='k', hatch="\\\\\\", alpha=0.8)
    plt.bar(X[7], Y[7], color='#696969', edgecolor='k', hatch="...", alpha=0.8)

    plt.bar(X[8], Y[8], color='#FFA500', edgecolor='k', hatch="--", alpha=0.8)
    plt.bar(X[9], Y[9], color='#32CD32', edgecolor='k', hatch="///", alpha=0.8)
    plt.bar(X[10], Y[10], color='#6495ED', edgecolor='k', hatch="\\\\\\", alpha=0.8)
    plt.bar(X[11], Y[11], color='#696969', edgecolor='k', hatch="...", alpha=0.8)

    # label_font = {'family': 'Times New Roman', 'weight': 'bold', 'size': 18,}
    # plt.xlabel('Method', label_font)
    plt.xlabel('City pair', fontsize=24)
    plt.ylabel('NDCG@10', fontsize=24)

    plt.legend(loc='best', fontsize=16)
    plt.savefig('D:\\研究生\\科研\\方案和写作\写作：acdan\\figure\\v_ndcg_4.jpg', dpi=300, bbox_inches='tight')
    plt.show()

def alpha_netl_ndcg():
    x = [0, 0.3, 0.5, 0.8, 1.0]
    bj_gz = [0.8512, 0.8553, 0.8669, 0.89, 0.8615]
    bj_tj = [0.9216, 0.9226, 0.9306, 0.9337, 0.9216]
    gz_tj = [0.9052, 0.9146, 0.9266, 0.9149, 0.9149]

    plt.figure(figsize=(6,4))
    ax = plt.gca()
    ymajorLocator = plt.MultipleLocator(0.04)  # set y major label as 0.5 times
    yminorLocator = plt.MultipleLocator(0.04)  # set y minor label as 0.25 times
    ax.yaxis.set_major_locator(ymajorLocator)
    ax.yaxis.set_minor_locator(yminorLocator)

    plt.grid(axis="y", linestyle='--', which='major')

    plt.plot(x, bj_gz, color='#FF8C00', linewidth=2.0, linestyle='-',  marker='^', label='BJ->GZ')
    plt.plot(x, bj_tj, color='#4169E1', linewidth=2.0, linestyle='-', marker='o', label='BJ->TJ')
    plt.plot(x, gz_tj, color='#DC143C', linewidth=2.0, linestyle='-', marker='*', label='GZ->TJ')

    plt.xlim((-0.1, 1.1))
    plt.ylim((0.8, 1.0))
    plt.xticks(np.linspace(0, 1, 6), fontsize=18)
    plt.yticks(np.linspace(0.8, 1, 6), fontsize=18)

    plt.xlabel(r'$\alpha$', fontsize=18)
    plt.ylabel('NDCG@10', fontsize=18)

    plt.legend(loc='upper right', fontsize=12)
    plt.savefig('E:\\研究生\\方案和写作\\写作：acdan\\figure\\alpha_ndcg.png', dpi=300, bbox_inches='tight')
    plt.show()

def alpha_netl_rmse():
    x = [0, 0.3, 0.5, 0.8, 1.0]
    bj_gz = [0.2779, 0.274, 0.2758, 0.2767, 0.2909]
    bj_tj = [0.2879, 0.279, 0.2842, 0.2858, 0.2941]
    gz_tj = [0.2817, 0.2779, 0.2769, 0.2693, 0.29]

    plt.figure(figsize=(6,4))
    ax = plt.gca()
    ymajorLocator = plt.MultipleLocator(0.05)  # set y major label as 0.5 times
    yminorLocator = plt.MultipleLocator(0.05)  # set y minor label as 0.25 times
    ax.yaxis.set_major_locator(ymajorLocator)
    ax.yaxis.set_minor_locator(yminorLocator)

    plt.grid(axis="y", linestyle='--', which='major')

    plt.plot(x, bj_gz, color='#FF8C00', linewidth=2.0, linestyle='-',  marker='^', label='BJ->GZ')
    plt.plot(x, bj_tj, color='#4169E1', linewidth=2.0, linestyle='-', marker='o', label='BJ->TJ')
    plt.plot(x, gz_tj, color='#DC143C', linewidth=2.0, linestyle='-', marker='*', label='GZ->TJ')

    plt.xlim((-0.1, 1.1))
    plt.ylim((0.25, 0.3))
    plt.xticks(np.linspace(0, 1, 6), fontsize=14)
    plt.yticks(np.linspace(0.25, 0.3, 6), fontsize=14)

    plt.xlabel(r'$\alpha$', fontsize=18)
    plt.ylabel('RMSE', fontsize=18)

    plt.legend(loc='lower right', fontsize=12)
    plt.savefig('E:\\研究生\\方案和写作\\写作：acdan\\figure\\alpha_rmse.png', dpi=300, bbox_inches='tight')
    plt.show()

if __name__ == '__main__':
    variant_netl_rmse_4()
